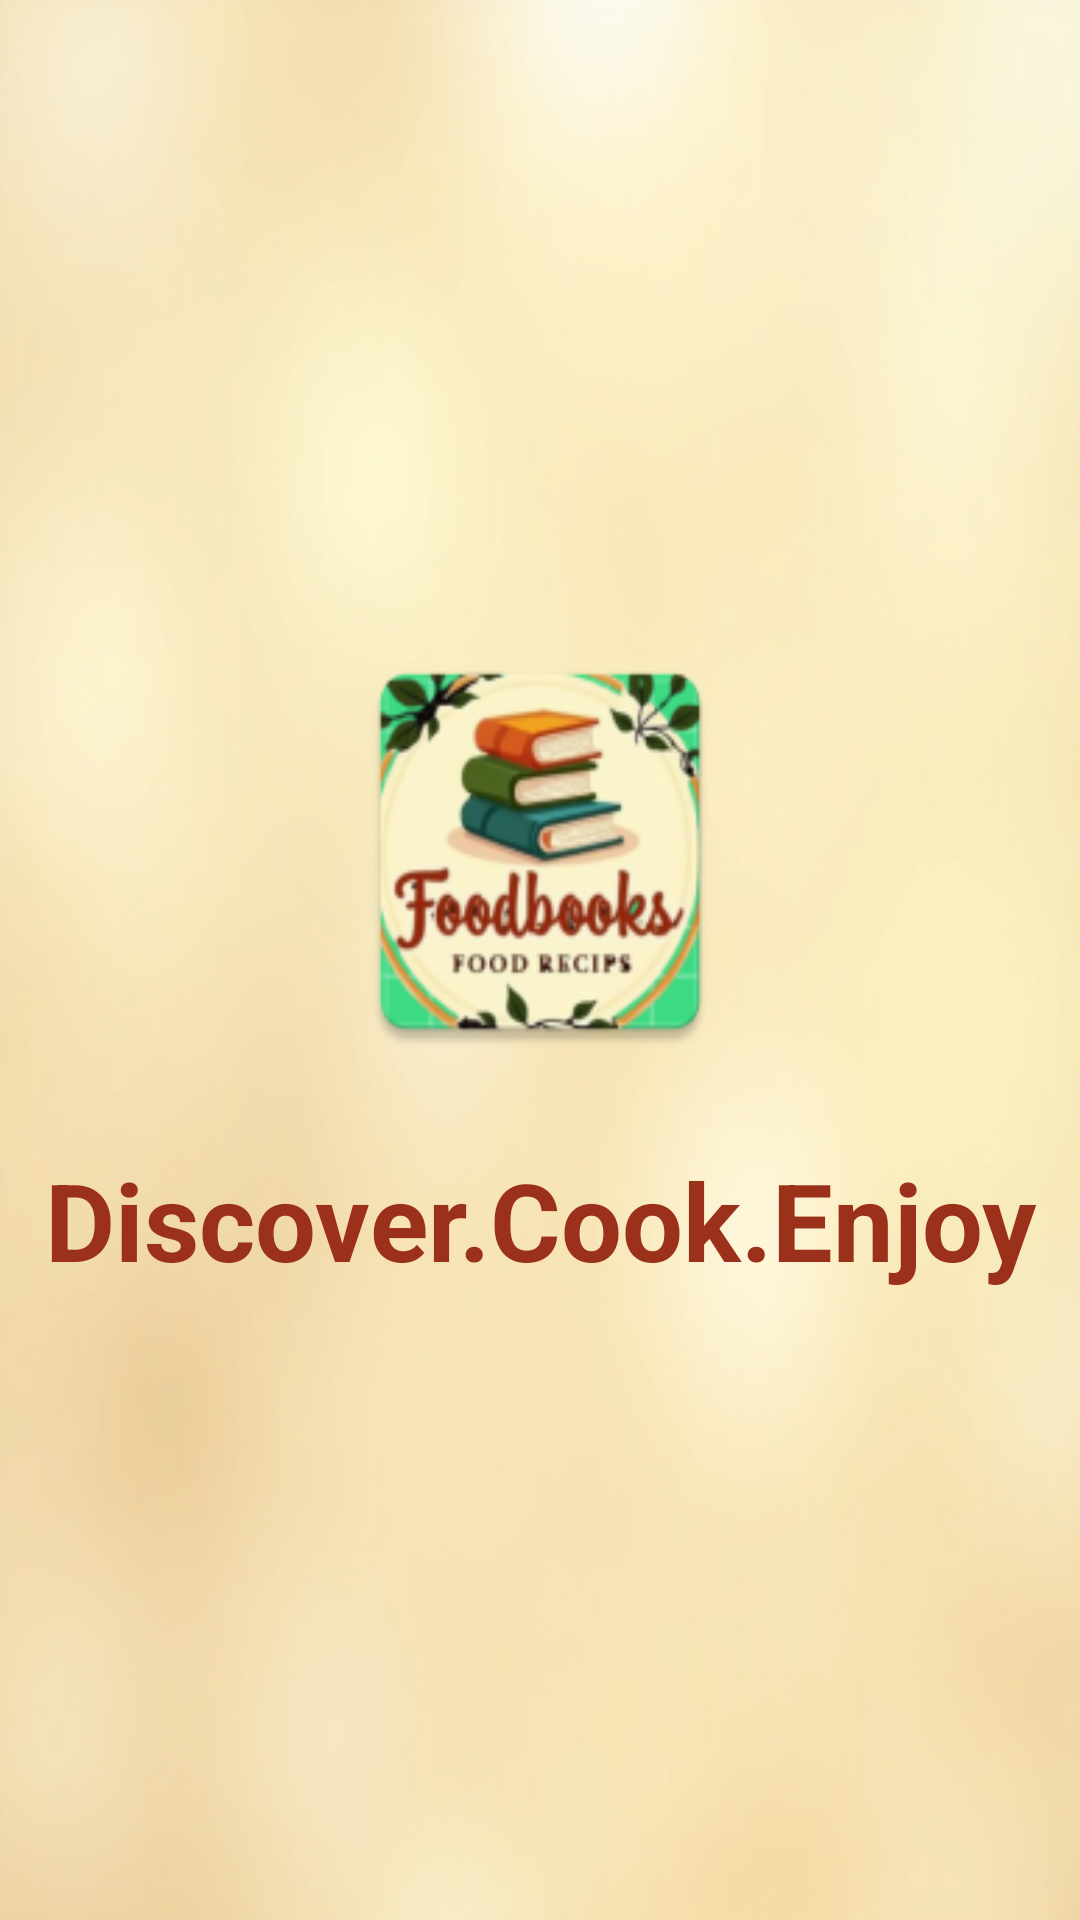

Reconstruct the res/layout file that produces this screen, plus the resources it refers to.
<!-- AndroidManifest.xml: application theme Theme.LoginScreen -->
<!-- res/layout/activity_splash.xml -->
<?xml version="1.0" encoding="utf-8"?>
<LinearLayout
    xmlns:android="http://schemas.android.com/apk/res/android"
    xmlns:app="http://schemas.android.com/apk/res-auto"
    xmlns:tools="http://schemas.android.com/tools"
    android:id="@+id/main"
    android:layout_width="match_parent"
    android:layout_height="match_parent"
    android:orientation="vertical"
    android:gravity="center"
    android:background="@drawable/backgroundimg"
    tools:context=".Splash">

    <ImageView
        android:layout_width="134dp"
        android:layout_height="149dp"
        android:layout_gravity="center_horizontal"
        android:background="@mipmap/ic_food"
        />
    <TextView
        android:layout_width="match_parent"
        android:layout_height="wrap_content"
        android:text="Discover.Cook.Enjoy"
        android:textStyle="bold"
        android:textColor="@color/maroon"
        android:textSize="36dp"
        android:textAlignment="center"
        android:layout_marginTop="24dp"/>

</LinearLayout>
<!-- resources referenced by this layout -->
<resources>
  <color name="maroon">#9b311b</color>
  <!-- drawable backgroundimg: png bitmap (drawable, 471777 bytes) -->
  <!-- mipmap ic_food: webp bitmap (mipmap-hdpi, 7100 bytes) -->
  <style name="Theme.LoginScreen" parent="Base.Theme.LoginScreen" />
  <style name="Base.Theme.LoginScreen" parent="Theme.AppCompat.Light.NoActionBar">
          
          <item name="colorPrimary">@color/maroon</item>
          <item name="colorPrimaryDark">@color/maroon</item>
          <item name="colorAccent">@color/maroon</item>
      </style>
</resources>
